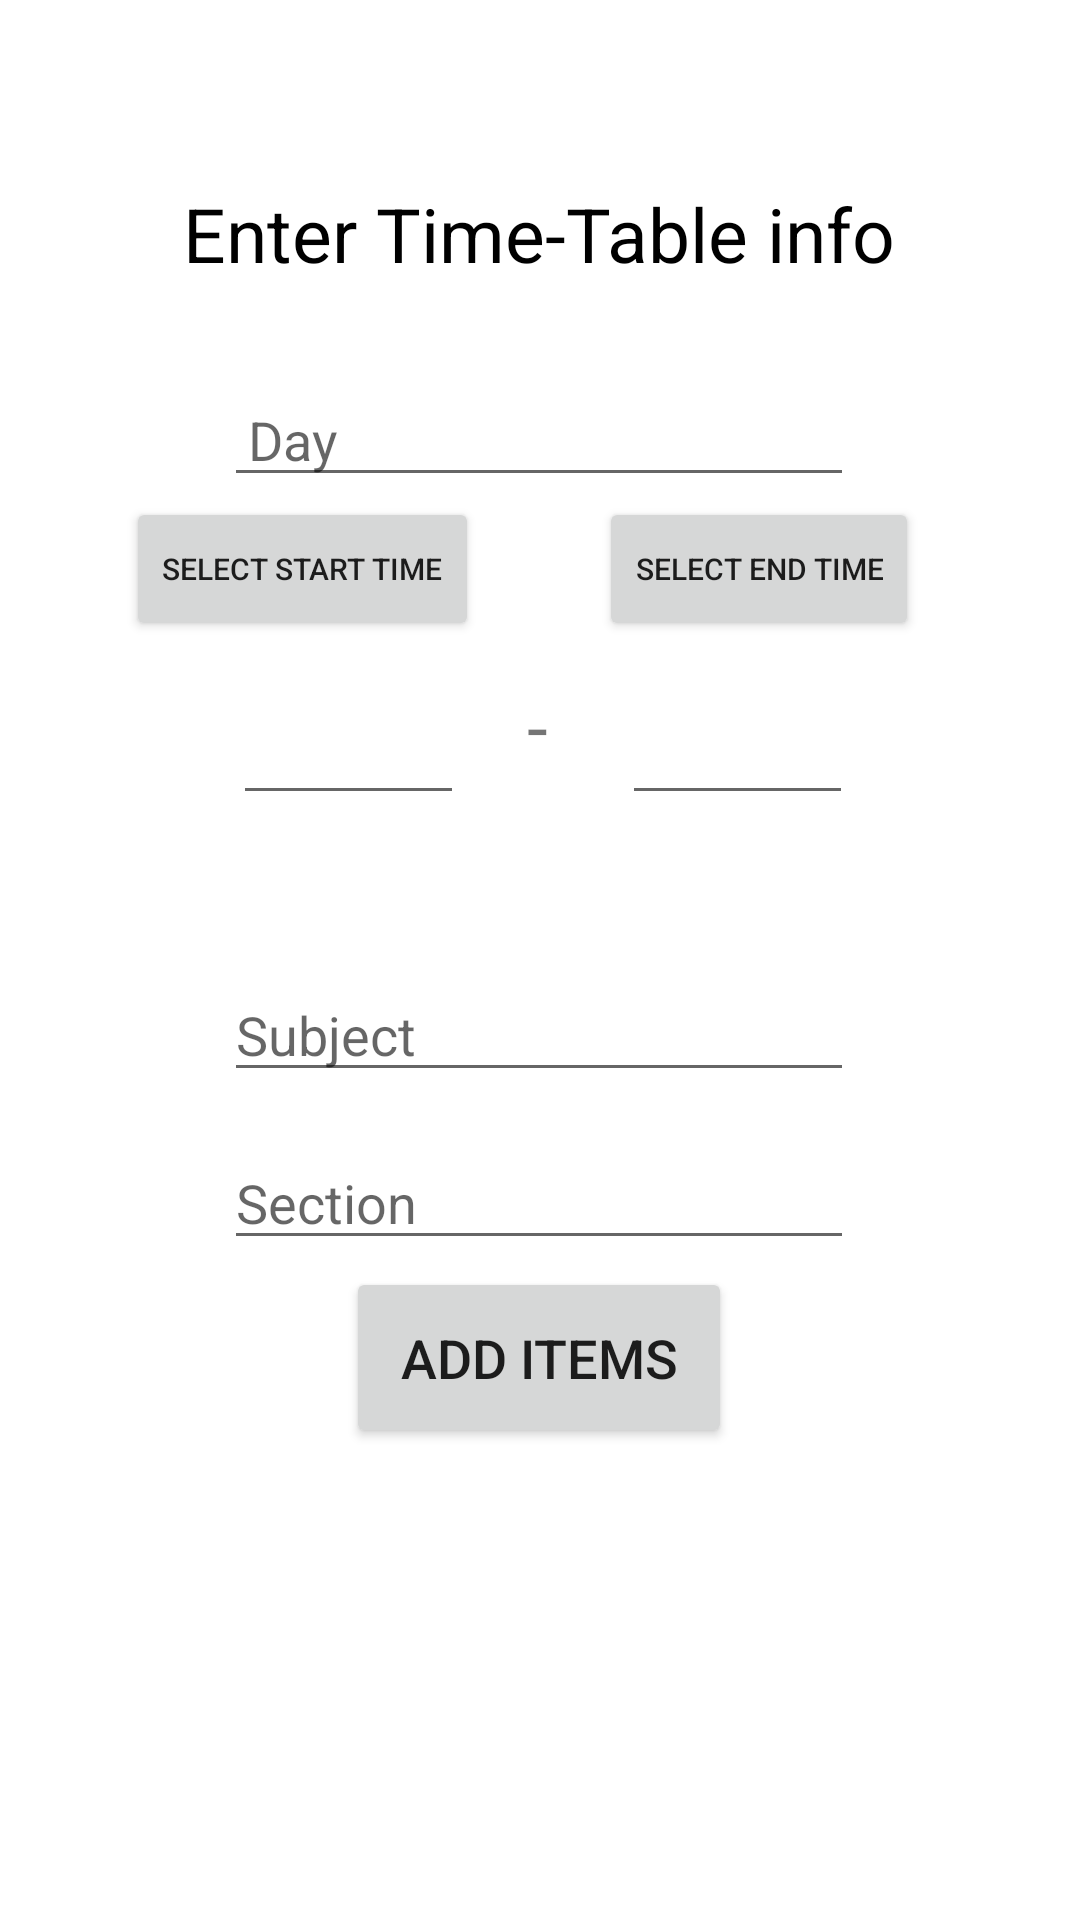

Here is an Android app screen rendered from its layout file. Give the layout XML and the strings, colors and styles it references.
<!-- AndroidManifest.xml: application theme Theme.BuildAThon -->
<!-- res/layout/activity_timetable_adding.xml -->
<?xml version="1.0" encoding="utf-8"?>
<androidx.constraintlayout.widget.ConstraintLayout xmlns:android="http://schemas.android.com/apk/res/android"
    xmlns:app="http://schemas.android.com/apk/res-auto"
    xmlns:tools="http://schemas.android.com/tools"
    android:layout_width="match_parent"
    android:layout_height="match_parent"
    tools:context=".timetableAdding">

    <EditText
        android:id="@+id/edTime"
        android:layout_width="77dp"
        android:layout_height="59dp"
        android:ems="10"
        android:inputType="number"
        app:layout_constraintBottom_toBottomOf="parent"
        app:layout_constraintEnd_toEndOf="parent"
        app:layout_constraintHorizontal_bias="0.733"
        app:layout_constraintStart_toStartOf="parent"
        app:layout_constraintTop_toTopOf="parent"
        app:layout_constraintVertical_bias="0.366" />

    <EditText
        android:id="@+id/stTime"
        android:layout_width="77dp"
        android:layout_height="59dp"
        android:ems="10"
        android:inputType="number"
        app:layout_constraintBottom_toBottomOf="parent"
        app:layout_constraintEnd_toEndOf="parent"
        app:layout_constraintHorizontal_bias="0.275"
        app:layout_constraintStart_toStartOf="parent"
        app:layout_constraintTop_toTopOf="parent"
        app:layout_constraintVertical_bias="0.366" />

    <TextView
        android:id="@+id/textView10"
        android:layout_width="wrap_content"
        android:layout_height="wrap_content"
        android:text="-"
        android:textSize="25dp"
        app:layout_constraintBottom_toBottomOf="parent"
        app:layout_constraintEnd_toStartOf="@+id/edTime"
        app:layout_constraintHorizontal_bias="0.463"
        app:layout_constraintStart_toEndOf="@+id/stTime"
        app:layout_constraintTop_toTopOf="parent"
        app:layout_constraintVertical_bias="0.371" />

    <EditText
        android:id="@+id/day"
        android:layout_width="wrap_content"
        android:layout_height="wrap_content"
        android:ems="10"
        android:hint="Day"
        android:inputType="textPersonName"
        android:paddingLeft="8dp"
        app:layout_constraintBottom_toTopOf="@+id/textView10"
        app:layout_constraintEnd_toEndOf="parent"
        app:layout_constraintHorizontal_bias="0.497"
        app:layout_constraintStart_toStartOf="parent"
        app:layout_constraintTop_toTopOf="parent"
        app:layout_constraintVertical_bias="0.677" />

    <EditText
        android:id="@+id/ttSub"
        android:layout_width="wrap_content"
        android:layout_height="wrap_content"
        android:layout_marginTop="64dp"
        android:ems="10"
        android:hint="Subject"
        android:inputType="textPersonName"
        app:layout_constraintBottom_toBottomOf="parent"
        app:layout_constraintEnd_toEndOf="parent"
        app:layout_constraintHorizontal_bias="0.497"
        app:layout_constraintStart_toStartOf="parent"
        app:layout_constraintTop_toBottomOf="@+id/textView10"
        app:layout_constraintVertical_bias="0.0" />

    <EditText
        android:id="@+id/ttSec"
        android:layout_width="wrap_content"
        android:layout_height="wrap_content"
        android:ems="10"
        android:hint="Section"
        android:inputType="textPersonName"
        app:layout_constraintBottom_toBottomOf="parent"
        app:layout_constraintEnd_toEndOf="parent"
        app:layout_constraintHorizontal_bias="0.497"
        app:layout_constraintStart_toStartOf="parent"
        app:layout_constraintTop_toBottomOf="@+id/ttSub"
        app:layout_constraintVertical_bias="0.063" />

    <TextView
        android:layout_width="wrap_content"
        android:layout_height="wrap_content"
        android:text="Enter Time-Table info"
        android:textColor="@color/black"
        android:textSize="25dp"
        app:layout_constraintBottom_toTopOf="@+id/day"
        app:layout_constraintEnd_toEndOf="parent"
        app:layout_constraintHorizontal_bias="0.498"
        app:layout_constraintStart_toStartOf="parent"
        app:layout_constraintTop_toTopOf="parent"
        app:layout_constraintVertical_bias="0.674" />

    <Button
        android:id="@+id/additems"
        android:layout_width="wrap_content"
        android:layout_height="wrap_content"
        android:layout_marginTop="100dp"
        android:padding="18dp"
        android:text="Add items"
        android:textSize="18dp"
        app:layout_constraintBottom_toBottomOf="parent"
        app:layout_constraintEnd_toEndOf="parent"
        app:layout_constraintHorizontal_bias="0.498"
        app:layout_constraintStart_toStartOf="parent"
        app:layout_constraintTop_toTopOf="parent"
        app:layout_constraintVertical_bias="0.672" />


    <Button
        android:id="@+id/startTimebtn"
        android:layout_width="wrap_content"
        android:layout_height="wrap_content"
        android:text="Select Start time"
        android:textSize="10dp"
        app:layout_constraintBottom_toTopOf="@+id/stTime"
        app:layout_constraintEnd_toEndOf="parent"
        app:layout_constraintHorizontal_bias="0.173"
        app:layout_constraintStart_toStartOf="parent"
        app:layout_constraintTop_toBottomOf="@+id/day"
        app:layout_constraintVertical_bias="0.0" />

    <Button
        android:id="@+id/endTimebtn"
        android:layout_width="wrap_content"
        android:layout_height="wrap_content"
        android:text="Select End time"
        android:textSize="10dp"
        app:layout_constraintBottom_toTopOf="@+id/stTime"
        app:layout_constraintEnd_toEndOf="parent"
        app:layout_constraintHorizontal_bias="0.427"
        app:layout_constraintStart_toEndOf="@+id/startTimebtn"
        app:layout_constraintTop_toBottomOf="@+id/day"
        app:layout_constraintVertical_bias="0.0" />

</androidx.constraintlayout.widget.ConstraintLayout>
<!-- resources referenced by this layout -->
<resources>
  <style name="Theme.BuildAThon" parent="Theme.MaterialComponents.DayNight.NoActionBar">
          
          <item name="colorPrimary">@color/purple_500</item>
          <item name="colorPrimaryVariant">@color/purple_700</item>
          <item name="colorOnPrimary">@color/white</item>
          
          <item name="colorSecondary">@color/teal_200</item>
          <item name="colorSecondaryVariant">@color/teal_700</item>
          <item name="colorOnSecondary">@color/black</item>
          
          <item name="android:statusBarColor" tools:targetApi="l">?attr/colorPrimaryVariant</item>
          
      </style>
  <!-- not gathered from this repository: default colours our renderer supplied (Android Studio template values) -->
  <color name="purple_500">#FF6200EE</color>
  <color name="purple_700">#FF3700B3</color>
  <color name="teal_200">#FF03DAC5</color>
  <color name="teal_700">#FF018786</color>
  <color name="black">#FF000000</color>
  <color name="white">#FFFFFFFF</color>
</resources>
